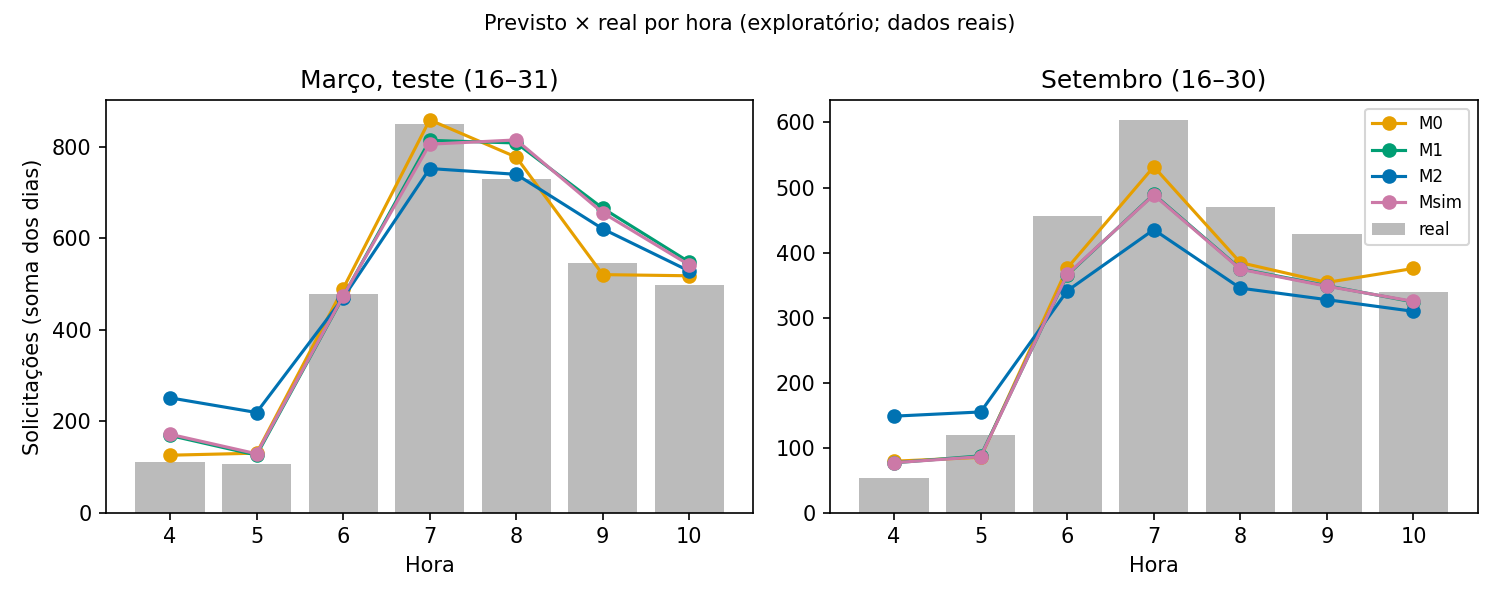

Data behind this chart, as committed beside it:
modelo, conjunto, hora, real, previsto
M0, calibracao_mar, 4, 88.0, 74.5
M0, calibracao_mar, 5, 115.0, 92.5
M0, calibracao_mar, 6, 429.0, 370.5
M0, calibracao_mar, 7, 726.0, 679.5
M0, calibracao_mar, 8, 743.0, 694.0
M0, calibracao_mar, 9, 465.0, 525.5
M0, calibracao_mar, 10, 457.0, 453.5
M1, calibracao_mar, 4, 88.0, 142.3
M1, calibracao_mar, 5, 115.0, 108.6
M1, calibracao_mar, 6, 429.0, 368.9
M1, calibracao_mar, 7, 726.0, 608.8
M1, calibracao_mar, 8, 743.0, 661.8
M1, calibracao_mar, 9, 465.0, 608
M1, calibracao_mar, 10, 457.0, 470.8
M2, calibracao_mar, 4, 88.0, 204.1
M2, calibracao_mar, 5, 115.0, 183.7
M2, calibracao_mar, 6, 429.0, 373.8
M2, calibracao_mar, 7, 726.0, 572.2
M2, calibracao_mar, 8, 743.0, 618.9
M2, calibracao_mar, 9, 465.0, 567.3
M2, calibracao_mar, 10, 457.0, 453.5
Msim, calibracao_mar, 4, 88.0, 142.8
Msim, calibracao_mar, 5, 115.0, 107.8
Msim, calibracao_mar, 6, 429.0, 362.3
Msim, calibracao_mar, 7, 726.0, 603.8
Msim, calibracao_mar, 8, 743.0, 660.6
Msim, calibracao_mar, 9, 465.0, 615.7
Msim, calibracao_mar, 10, 457.0, 473.6
M0, teste_mar, 4, 110.0, 125.5
M0, teste_mar, 5, 106.0, 130.0
M0, teste_mar, 6, 478.0, 490.0
M0, teste_mar, 7, 850.0, 859.0
M0, teste_mar, 8, 730.0, 777.5
M0, teste_mar, 9, 545.0, 520.5
M0, teste_mar, 10, 498.0, 518.0
M1, teste_mar, 4, 110.0, 168.7
M1, teste_mar, 5, 106.0, 125.7
M1, teste_mar, 6, 478.0, 472.2
M1, teste_mar, 7, 850.0, 814.2
M1, teste_mar, 8, 730.0, 808.5
M1, teste_mar, 9, 545.0, 665.7
M1, teste_mar, 10, 498.0, 547.9
M2, teste_mar, 4, 110.0, 251
M2, teste_mar, 5, 106.0, 218.9
M2, teste_mar, 6, 478.0, 469.4
M2, teste_mar, 7, 850.0, 752.6
M2, teste_mar, 8, 730.0, 739.9
M2, teste_mar, 9, 545.0, 620.5
M2, teste_mar, 10, 498.0, 528.2
Msim, teste_mar, 4, 110.0, 171.3
Msim, teste_mar, 5, 106.0, 128.6
Msim, teste_mar, 6, 478.0, 473.2
Msim, teste_mar, 7, 850.0, 805.8
Msim, teste_mar, 8, 730.0, 815.2
Msim, teste_mar, 9, 545.0, 655.7
Msim, teste_mar, 10, 498.0, 541.5
M0, teste_set, 4, 53.0, 79.0
M0, teste_set, 5, 120.0, 85.0
M0, teste_set, 6, 456.0, 376.0
M0, teste_set, 7, 604.0, 532.0
... 24 more rows
